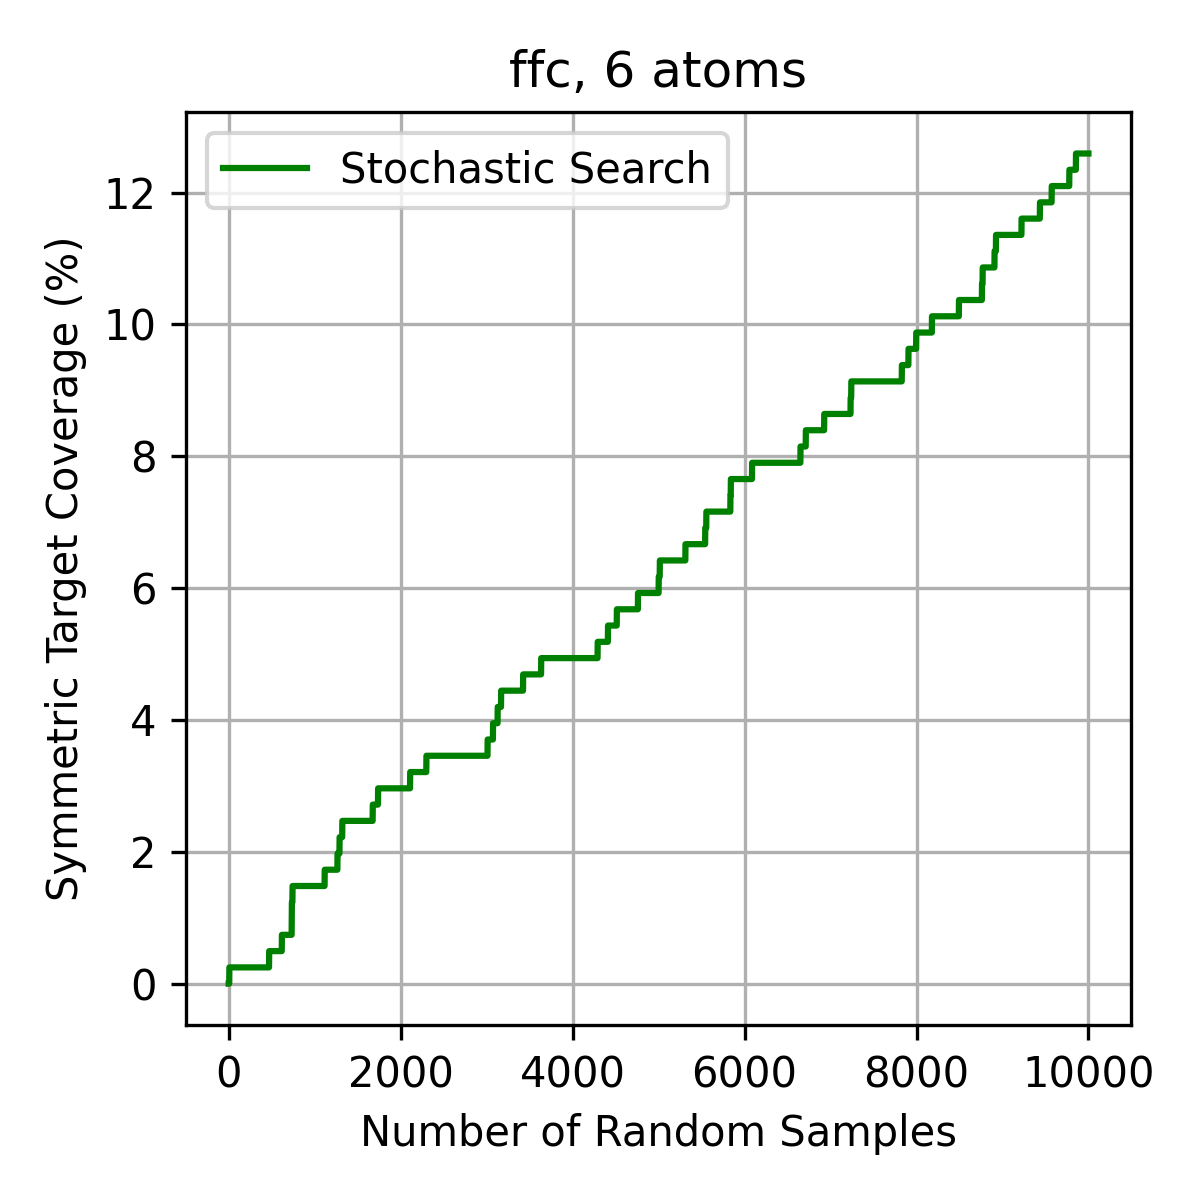

The table this chart was drawn from, first rows:
Sample_Index, Unique_Found, Redundancy_Rate, High_Sym_Coverage_Pct
1, 1, 0.0, 0.0
2, 2, 0.0, 0.0
3, 3, 0.0, 0.0
4, 4, 0.0, 0.0
5, 5, 0.0, 0.0
6, 6, 0.0, 0.0
7, 7, 0.0, 0.0
8, 8, 0.0, 0.2469
9, 9, 0.0, 0.2469
10, 10, 0.0, 0.2469
11, 11, 0.0, 0.2469
12, 12, 0.0, 0.2469
13, 13, 0.0, 0.2469
14, 14, 0.0, 0.2469
15, 15, 0.0, 0.2469
16, 16, 0.0, 0.2469
17, 17, 0.0, 0.2469
18, 18, 0.0, 0.2469
19, 19, 0.0, 0.2469
20, 20, 0.0, 0.2469
21, 21, 0.0, 0.2469
22, 22, 0.0, 0.2469
23, 23, 0.0, 0.2469
24, 24, 0.0, 0.2469
25, 25, 0.0, 0.2469
26, 26, 0.0, 0.2469
27, 27, 0.0, 0.2469
28, 28, 0.0, 0.2469
29, 29, 0.0, 0.2469
30, 30, 0.0, 0.2469
31, 31, 0.0, 0.2469
32, 32, 0.0, 0.2469
33, 33, 0.0, 0.2469
34, 34, 0.0, 0.2469
35, 35, 0.0, 0.2469
36, 36, 0.0, 0.2469
37, 37, 0.0, 0.2469
38, 38, 0.0, 0.2469
39, 39, 0.0, 0.2469
40, 40, 0.0, 0.2469
41, 41, 0.0, 0.2469
42, 42, 0.0, 0.2469
43, 43, 0.0, 0.2469
44, 44, 0.0, 0.2469
45, 45, 0.0, 0.2469
46, 46, 0.0, 0.2469
47, 47, 0.0, 0.2469
48, 48, 0.0, 0.2469
49, 49, 0.0, 0.2469
50, 50, 0.0, 0.2469
51, 51, 0.0, 0.2469
52, 52, 0.0, 0.2469
53, 53, 0.0, 0.2469
54, 54, 0.0, 0.2469
55, 55, 0.0, 0.2469
56, 56, 0.0, 0.2469
57, 57, 0.0, 0.2469
58, 58, 0.0, 0.2469
59, 59, 0.0, 0.2469
60, 60, 0.0, 0.2469
... 9,940 more rows
